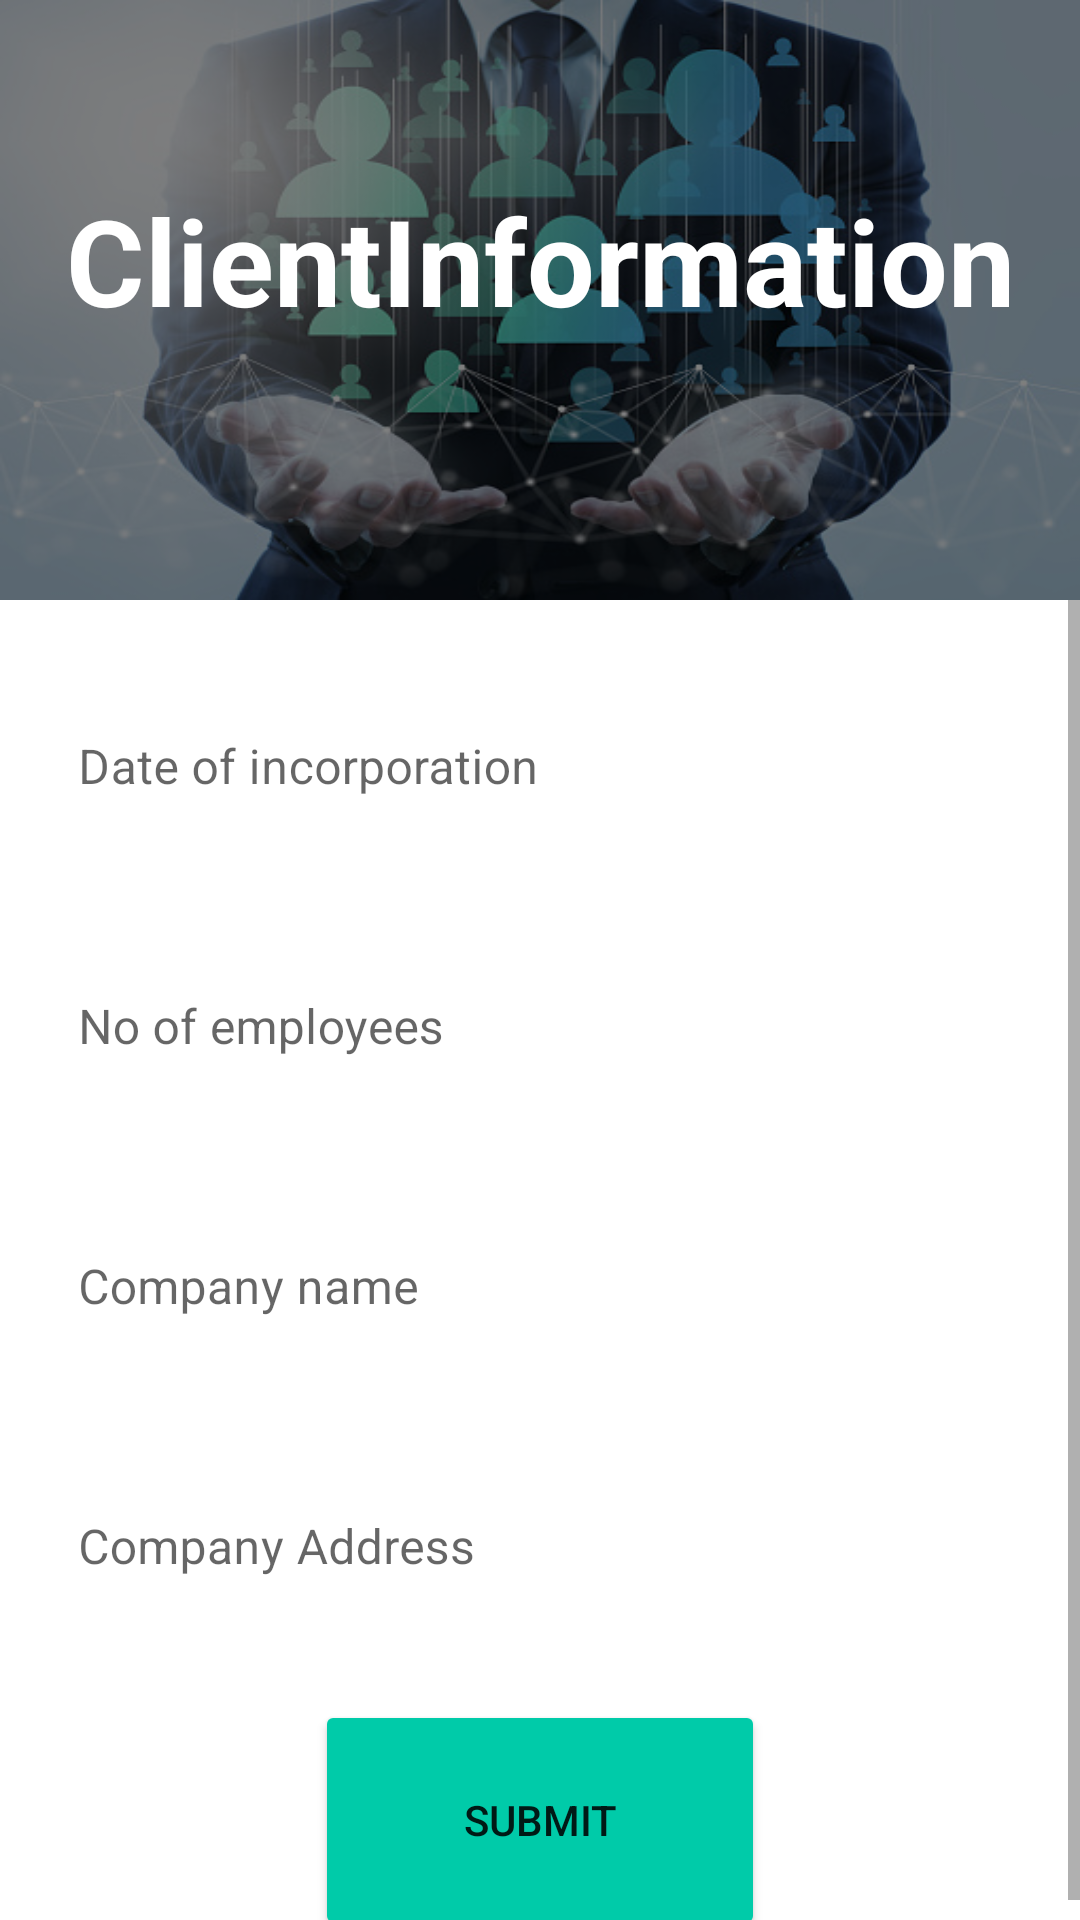

This screen was rendered from an Android layout file. Write that file and the resources it references.
<!-- AndroidManifest.xml: application theme Theme.KleeTeams -->
<!-- res/layout/activity_client_information2.xml -->
<?xml version="1.0" encoding="utf-8"?>
<LinearLayout xmlns:android="http://schemas.android.com/apk/res/android"
    xmlns:app="http://schemas.android.com/apk/res-auto"
    xmlns:tools="http://schemas.android.com/tools"
    android:layout_width="match_parent"
    android:layout_height="match_parent"
    android:orientation="vertical"
    tools:context=".Client.ClientInformation">
    <LinearLayout
        android:layout_width="wrap_content"
        android:layout_height="200dp"
        android:orientation="vertical"
        android:background="@drawable/client01">
        <LinearLayout
            android:layout_width="match_parent"
            android:layout_height="match_parent"
            android:orientation="vertical"
            android:background="#80000000">
            <TextView
                android:layout_width="match_parent"
                android:layout_height="wrap_content"
                android:text="ClientInformation"
                android:textStyle="bold"
                android:textSize="40dp"
                android:gravity="center"
                android:textColor="@color/white"
                android:layout_marginTop="60dp">
            </TextView>
        </LinearLayout>
    </LinearLayout>
    <ScrollView
        android:layout_width="match_parent"
        android:layout_height="match_parent">
        <LinearLayout
            android:layout_width="match_parent"
            android:layout_height="match_parent"
            android:orientation="vertical">
            <com.google.android.material.textfield.TextInputLayout
                android:layout_width="match_parent"
                android:layout_height="wrap_content"
                android:layout_margin="10dp"
                android:hint="Date of incorporation"
                app:boxBackgroundMode="none">
                <com.google.android.material.textfield.TextInputEditText
                    android:id="@+id/dateofincorporation"
                    android:layout_width="match_parent"
                    android:layout_height="wrap_content"
                    android:inputType="text"
                    android:maxLength="20" />
            </com.google.android.material.textfield.TextInputLayout>
            <com.google.android.material.textfield.TextInputLayout
                android:layout_width="match_parent"
                android:layout_height="wrap_content"
                android:layout_margin="10dp"
                android:hint="No of employees"
                app:boxBackgroundMode="none">
                <com.google.android.material.textfield.TextInputEditText
                    android:id="@+id/noofemployees"
                    android:layout_width="match_parent"
                    android:layout_height="wrap_content"
                    android:inputType="text"
                    android:maxLength="20" />
            </com.google.android.material.textfield.TextInputLayout>
            <com.google.android.material.textfield.TextInputLayout
                android:layout_width="match_parent"
                android:layout_height="wrap_content"
                android:layout_margin="10dp"
                android:hint="Company name"
                app:boxBackgroundMode="none">
                <com.google.android.material.textfield.TextInputEditText
                    android:id="@+id/companyname"
                    android:layout_width="match_parent"
                    android:layout_height="wrap_content"
                    android:inputType="text"
                    android:maxLength="20" />
            </com.google.android.material.textfield.TextInputLayout>
            <com.google.android.material.textfield.TextInputLayout
                android:layout_width="match_parent"
                android:layout_height="wrap_content"
                android:layout_margin="10dp"
                android:hint="Company Address"
                app:boxBackgroundMode="none">
                <com.google.android.material.textfield.TextInputEditText
                    android:id="@+id/companyadd"
                    android:layout_width="match_parent"
                    android:layout_height="wrap_content"
                    android:inputType="text"
                    android:maxLength="20" />
            </com.google.android.material.textfield.TextInputLayout>
            <Button
                android:id="@+id/submitbutton"
                android:layout_width="150dp"
                android:layout_height="80dp"
                android:layout_marginTop="20dp"
                android:backgroundTint="@color/green"
                android:text="Submit"
                android:layout_gravity="center">
            </Button>

        </LinearLayout>
    </ScrollView>
</LinearLayout>
<!-- resources referenced by this layout -->
<resources>
  <color name="green">#00cba9</color>
  <color name="white">#FFFFFFFF</color>
  <!-- drawable client01: jpg bitmap (drawable, 84478 bytes) -->
  <style name="Theme.KleeTeams" parent="Theme.MaterialComponents.DayNight.DarkActionBar">
          
          <item name="colorPrimary">@color/bayleaf</item>
          <item name="colorPrimaryVariant">@color/green</item>
          <item name="colorOnPrimary">@color/white</item>
          
          <item name="colorSecondary">@color/pearlbush</item>
          <item name="colorSecondaryVariant">@color/clamshell</item>
          <item name="colorOnSecondary">@color/black</item>
          
          <item name="android:statusBarColor" tools:targetApi="l">?attr/colorPrimaryVariant</item>
          
      </style>
  <color name="bayleaf">#82AC85</color>
  <color name="pearlbush">#E2CFC9</color>
  <color name="clamshell">#D1ACA5</color>
  <color name="black">#FF000000</color>
</resources>
